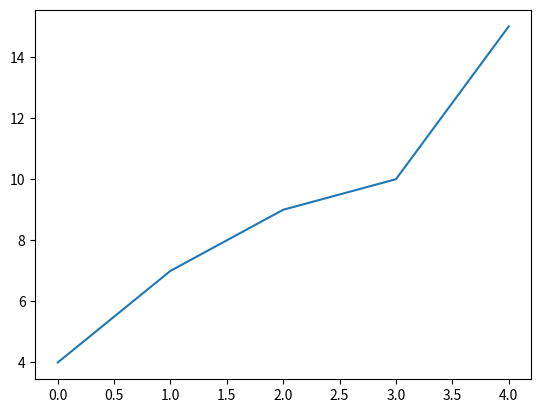

The script that saved this image:
import matplotlib.pyplot as plt
import numpy as np

x = np.array([1,2,4,5,6])
y = np.array([4,7,9,10,15])

# plt.plot(x, y, 'o') #In this graph we get points instead of line
# plt.plot(x, y)

# plt.show()

# we can also pass only one axis inside the plot function
plt.plot(y)
plt.show()
